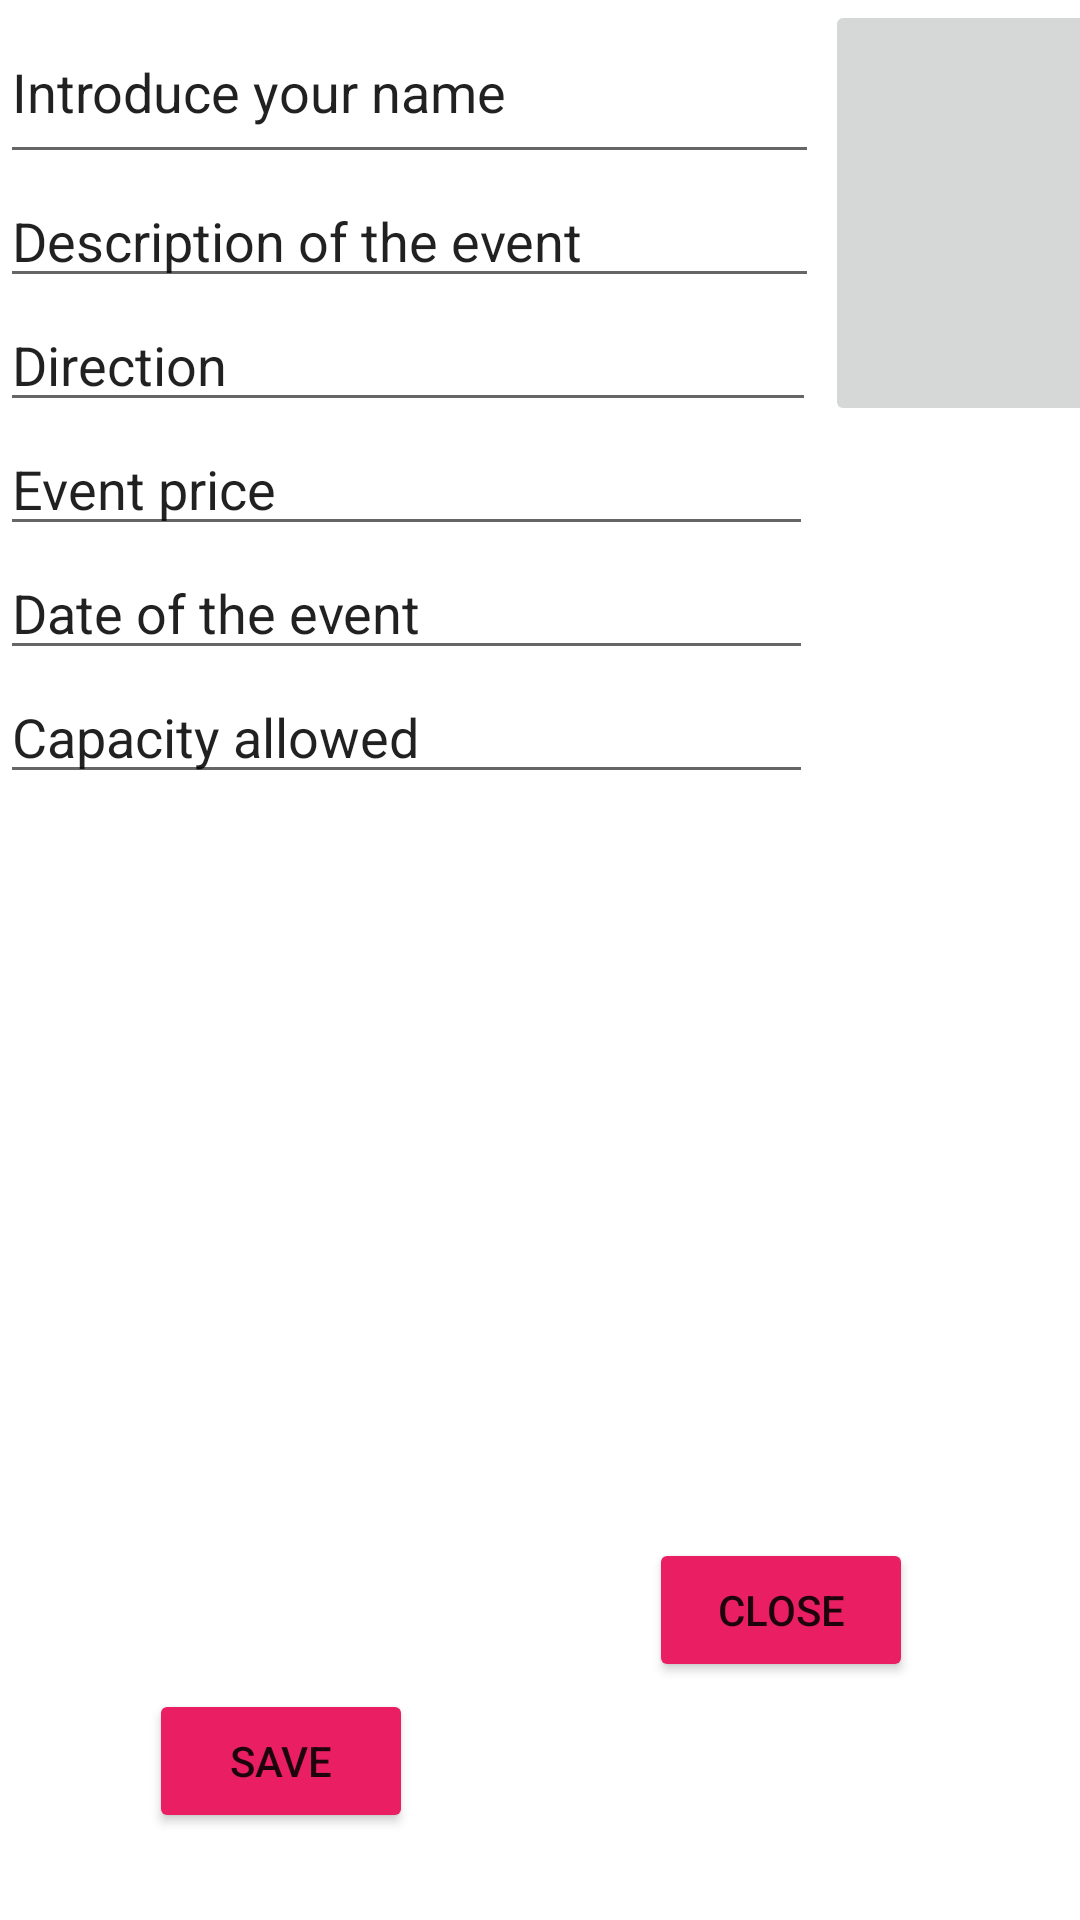

This screen was rendered from an Android layout file. Write that file and the resources it references.
<!-- AndroidManifest.xml: application theme Theme.ListadodeEventos -->
<!-- res/layout/activity_registro_de_eventos.xml -->
<?xml version="1.0" encoding="utf-8"?>
<androidx.constraintlayout.widget.ConstraintLayout xmlns:android="http://schemas.android.com/apk/res/android"
    xmlns:app="http://schemas.android.com/apk/res-auto"
    xmlns:tools="http://schemas.android.com/tools"
    android:id="@+id/btguardar"
    android:layout_width="match_parent"
    android:layout_height="match_parent"
    tools:context=".RegistroDeEventos">

    <LinearLayout
        android:id="@+id/linearLayout"
        android:layout_width="271dp"
        android:layout_height="541dp"
        android:orientation="vertical"
        app:layout_constraintBottom_toBottomOf="parent"
        app:layout_constraintEnd_toEndOf="parent"
        app:layout_constraintHorizontal_bias="0.0"
        app:layout_constraintStart_toStartOf="parent"
        app:layout_constraintTop_toTopOf="parent"
        app:layout_constraintVertical_bias="0.0">


        <EditText
            android:id="@+id/Nombre"
            android:layout_width="273dp"
            android:layout_height="58dp"
            android:ems="10"
            android:inputType="textPersonName"
            android:text="@string/Nombre" />

        <EditText
            android:id="@+id/Descripcion"
            android:layout_width="273dp"
            android:layout_height="wrap_content"
            android:ems="10"
            android:inputType="textPersonName"
            android:text="@string/Descripcion" />

        <EditText
            android:id="@+id/Direccion"
            android:layout_width="272dp"
            android:layout_height="wrap_content"
            android:ems="10"
            android:inputType="textPersonName"
            android:text="@string/Direccion" />

        <EditText
            android:id="@+id/Precio"
            android:layout_width="match_parent"
            android:layout_height="wrap_content"
            android:ems="10"
            android:inputType="numberDecimal"
            android:text="@string/Precio" />

        <EditText
            android:id="@+id/Fecha"
            android:layout_width="match_parent"
            android:layout_height="wrap_content"
            android:ems="10"
            android:inputType="date"
            android:text="@string/Fecha" />

        <EditText
            android:id="@+id/Aforo"
            android:layout_width="match_parent"
            android:layout_height="wrap_content"
            android:ems="10"
            android:inputType="number"
            android:text="@string/Aforo" />

    </LinearLayout>

    <Button
        android:id="@+id/btGuardar"
        android:layout_width="wrap_content"
        android:layout_height="wrap_content"
        android:backgroundTint="#E91E63"
        android:text="@string/Guardar"
        app:layout_constraintBottom_toBottomOf="parent"
        app:layout_constraintEnd_toEndOf="parent"
        app:layout_constraintHorizontal_bias="0.183"
        app:layout_constraintStart_toStartOf="parent"
        app:layout_constraintTop_toBottomOf="@+id/linearLayout"
        app:layout_constraintVertical_bias="0.429" />

    <Button
        android:id="@+id/btCerrar"
        android:layout_width="wrap_content"
        android:layout_height="wrap_content"
        android:layout_marginBottom="80dp"
        android:backgroundTint="#E91E63"
        android:text="@string/Cerrar"
        app:layout_constraintBottom_toBottomOf="parent"
        app:layout_constraintEnd_toEndOf="parent"
        app:layout_constraintHorizontal_bias="0.795"
        app:layout_constraintStart_toStartOf="parent"
        app:layout_constraintTop_toBottomOf="@+id/linearLayout"
        app:layout_constraintVertical_bias="0.983" />

    <ImageButton
        android:id="@+id/ibImagen"
        android:layout_width="136dp"
        android:layout_height="142dp"
        android:layout_marginStart="275dp"
        app:layout_constraintBottom_toBottomOf="parent"
        app:layout_constraintEnd_toEndOf="parent"
        app:layout_constraintHorizontal_bias="0.0"
        app:layout_constraintStart_toStartOf="@+id/linearLayout"
        app:layout_constraintTop_toTopOf="parent"
        app:layout_constraintVertical_bias="0.0"
        tools:srcCompat="@tools:sample/avatars" />

</androidx.constraintlayout.widget.ConstraintLayout>
<!-- resources referenced by this layout -->
<resources>
  <string name="Aforo">Capacity allowed</string>
  <string name="Cerrar">CLOSE</string>
  <string name="Descripcion">Description of the event</string>
  <string name="Direccion">Direction</string>
  <string name="Fecha">Date of the event</string>
  <string name="Guardar">SAVE</string>
  <string name="Nombre">Introduce your name</string>
  <string name="Precio">Event price</string>
  <style name="Theme.ListadodeEventos" parent="Theme.MaterialComponents.DayNight.DarkActionBar">
          
          <item name="colorPrimary">@color/purple_500</item>
          <item name="colorPrimaryVariant">@color/purple_700</item>
          <item name="colorOnPrimary">@color/white</item>
          
          <item name="colorSecondary">@color/teal_200</item>
          <item name="colorSecondaryVariant">@color/teal_700</item>
          <item name="colorOnSecondary">@color/black</item>
          
          <item name="android:statusBarColor">?attr/colorPrimaryVariant</item>
          
      </style>
  <!-- not gathered from this repository: default colours our renderer supplied (Android Studio template values) -->
  <color name="purple_500">#FF6200EE</color>
  <color name="purple_700">#FF3700B3</color>
  <color name="teal_200">#FF03DAC5</color>
  <color name="teal_700">#FF018786</color>
  <color name="black">#FF000000</color>
  <color name="white">#FFFFFFFF</color>
</resources>
